Image classification data set "synthetic_data_split" (CSC4790-Fall2024-Org/Synthetic-Training-Data-UAV-Detector on GitHub). Class labels (2): drone, not drone.

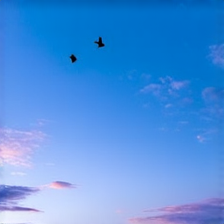
Label: not drone

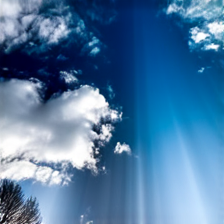
Label: not drone

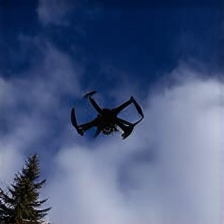
Label: drone

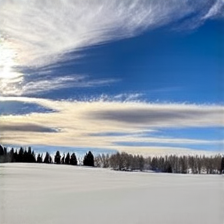
Label: not drone

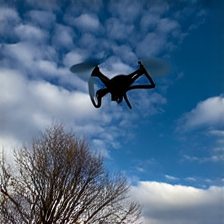
Label: drone

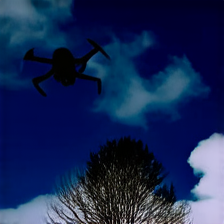
Label: drone
